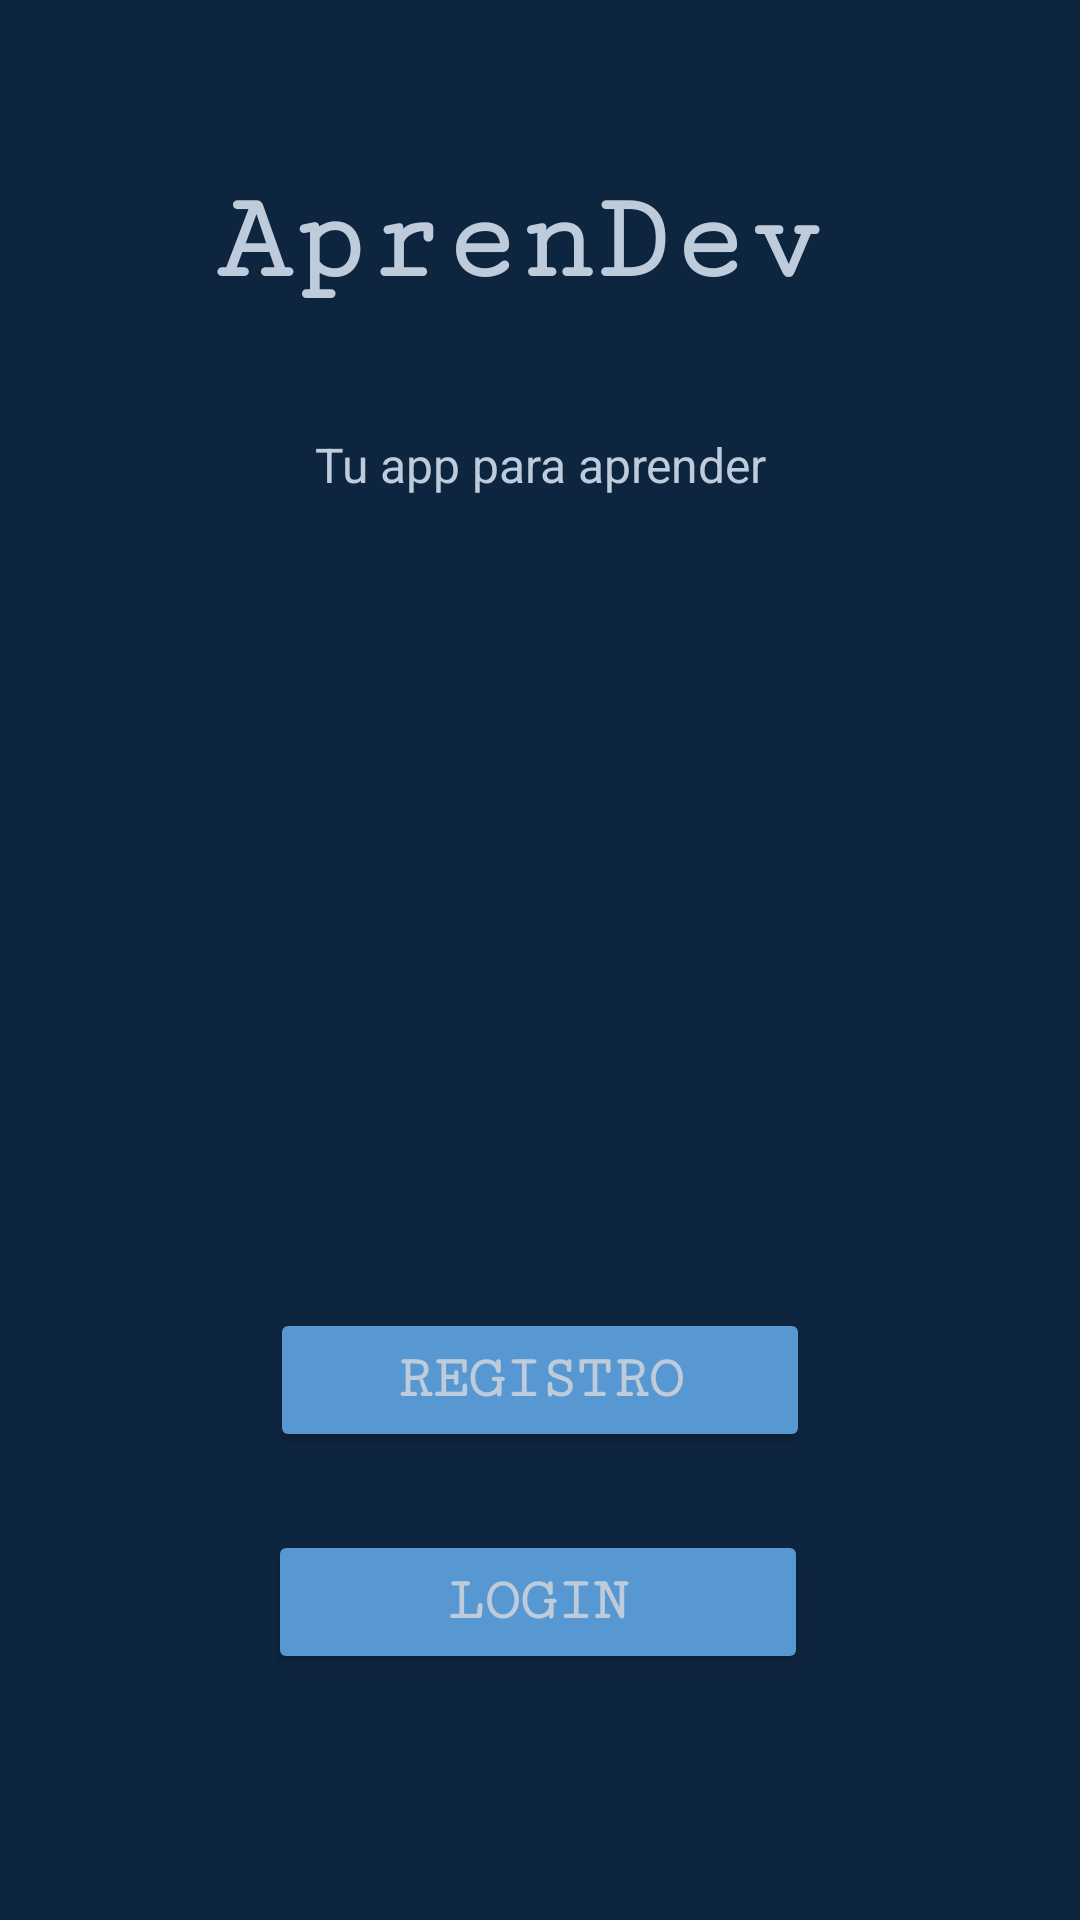

Produce the Android XML layout that renders to this screen, including the resource entries it uses.
<!-- AndroidManifest.xml: application theme Theme.IndentProject2 -->
<!-- res/layout/activity_main.xml -->
<?xml version="1.0" encoding="utf-8"?>
<androidx.constraintlayout.widget.ConstraintLayout xmlns:android="http://schemas.android.com/apk/res/android"
    xmlns:app="http://schemas.android.com/apk/res-auto"
    xmlns:tools="http://schemas.android.com/tools"
    android:layout_width="match_parent"
    android:layout_height="match_parent"
    android:background="@color/azul_oscuro"
    tools:context=".MainActivity">

    <TextView
        android:id="@+id/textView"
        android:layout_width="217dp"
        android:layout_height="49dp"
        android:layout_marginTop="57dp"
        android:layout_marginBottom="38dp"
        android:fontFamily="serif-monospace"
        android:text="AprenDev"
        android:textColor="@color/gris_claro"
        android:textSize="42sp"
        android:textStyle="bold"
        app:layout_constraintBottom_toTopOf="@+id/textView3"
        app:layout_constraintEnd_toEndOf="parent"
        app:layout_constraintStart_toStartOf="parent"
        app:layout_constraintTop_toTopOf="parent" />

    <TextView
        android:id="@+id/textView3"
        android:layout_width="wrap_content"
        android:layout_height="wrap_content"
        android:layout_marginBottom="23dp"
        android:text="Tu app para aprender"
        android:textAlignment="center"
        android:textColor="@color/gris_claro"
        android:textSize="16sp"
        app:layout_constraintBottom_toTopOf="@+id/imageView"
        app:layout_constraintEnd_toEndOf="parent"
        app:layout_constraintStart_toStartOf="parent"
        app:layout_constraintTop_toBottomOf="@+id/textView" />

    <ImageView
        android:id="@+id/imageView"
        android:layout_width="0dp"
        android:layout_height="0dp"
        android:layout_marginStart="73dp"
        android:layout_marginEnd="73dp"
        android:layout_marginBottom="7dp"
        app:layout_constraintBottom_toTopOf="@+id/btnRegistro"
        app:layout_constraintEnd_toEndOf="parent"
        app:layout_constraintStart_toStartOf="parent"
        app:layout_constraintTop_toBottomOf="@+id/textView3"
        app:srcCompat="@drawable/login" />

    <Button
        android:id="@+id/btnRegistro"
        android:layout_width="180dp"
        android:layout_height="wrap_content"
        android:layout_marginBottom="26dp"
        android:backgroundTint="@color/azul_claro"
        android:fontFamily="serif-monospace"
        android:text="Registro"
        android:textColor="@color/gris_claro"
        android:textSize="20sp"
        android:textStyle="bold"
        app:layout_constraintBottom_toTopOf="@+id/btnLogin"
        app:layout_constraintEnd_toEndOf="parent"
        app:layout_constraintStart_toStartOf="parent"
        app:layout_constraintTop_toBottomOf="@+id/imageView" />

    <Button
        android:id="@+id/btnLogin"
        android:layout_width="180dp"
        android:layout_height="wrap_content"
        android:layout_marginBottom="82dp"
        android:backgroundTint="@color/azul_claro"
        android:fontFamily="serif-monospace"
        android:text="Login"
        android:textColor="@color/gris_claro"
        android:textSize="20sp"
        android:textStyle="bold"
        app:layout_constraintBottom_toBottomOf="parent"
        app:layout_constraintEnd_toEndOf="parent"
        app:layout_constraintHorizontal_bias="0.497"
        app:layout_constraintStart_toStartOf="parent"
        app:layout_constraintTop_toBottomOf="@+id/btnRegistro" />


</androidx.constraintlayout.widget.ConstraintLayout>
<!-- resources referenced by this layout -->
<resources>
  <color name="azul_claro">#5898D2</color>
  <color name="azul_oscuro">#0E2540</color>
  <color name="gris_claro">#BECBDB</color>
  <style name="Theme.IndentProject2" parent="Base.Theme.IndentProject2" />
  <style name="Base.Theme.IndentProject2" parent="Theme.Material3.DayNight.NoActionBar">
          
          
      </style>
</resources>
